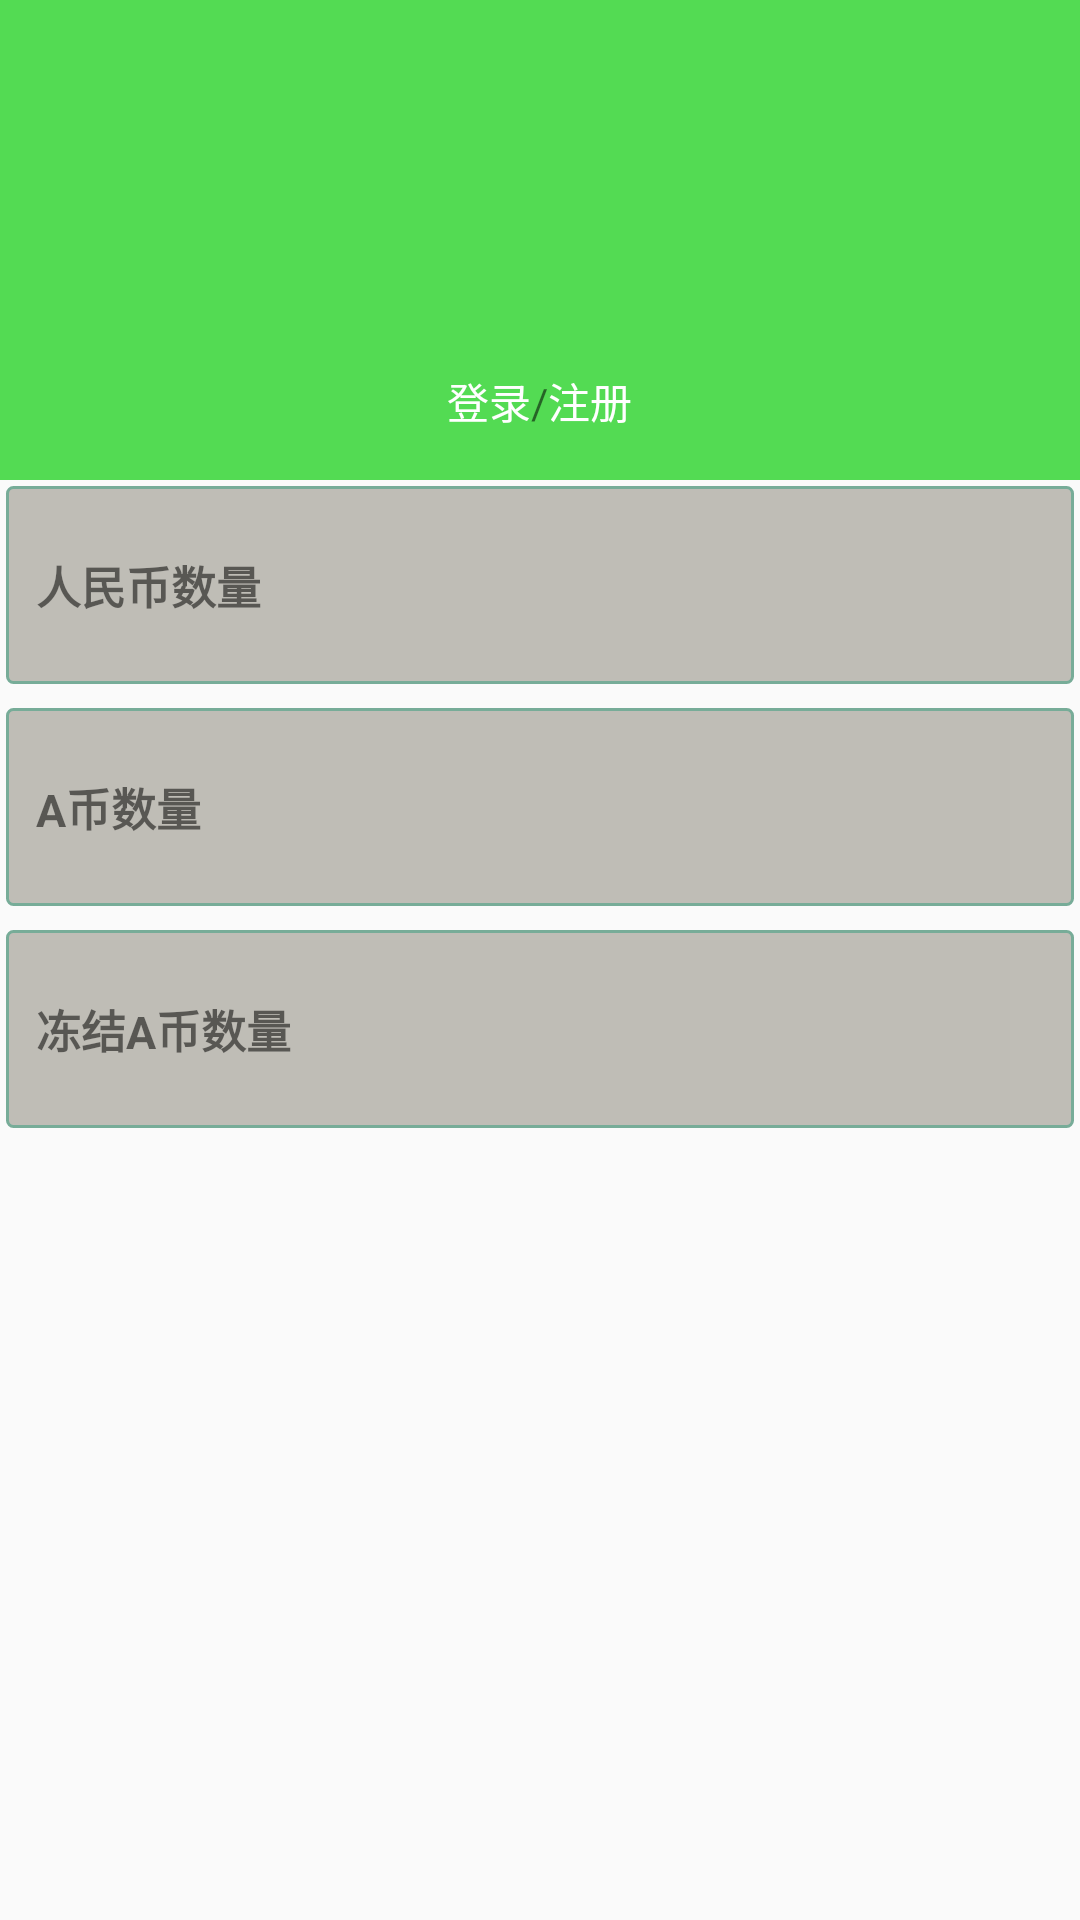

Android layout source for this screen:
<!-- AndroidManifest.xml: application theme AppTheme -->
<!-- res/layout/myfragment.xml -->
<?xml version="1.0" encoding="utf-8"?>
<LinearLayout xmlns:android="http://schemas.android.com/apk/res/android"
    xmlns:app="http://schemas.android.com/apk/res-auto"
    android:layout_width="match_parent"
    android:layout_height="match_parent"
    android:orientation="vertical">
    <LinearLayout
        android:id="@+id/head"
        android:layout_width="match_parent"
        android:layout_height="0dp"
        android:layout_weight="3"
        android:orientation="vertical"
        android:background="#aa00cc00">

        <ImageView
            android:paddingTop="5dp"
        android:id="@+id/imageButton"
        android:layout_width="match_parent"
        android:layout_height="0dp"
        android:layout_weight="10"
        android:layout_gravity="center"
        android:src="@drawable/man"/>
        <LinearLayout
            android:padding="5dp"
            android:layout_width="match_parent"
            android:layout_height="0dp"
            android:layout_weight="3.5"
            android:orientation="horizontal">
            <TextView
                android:id="@+id/login"
                android:gravity="right"
                android:text="登录"
                android:layout_width="0dp"
                android:layout_weight="1"
                android:layout_height="wrap_content"
                android:textColor="@drawable/selctor"/>
            <TextView
                android:layout_width="wrap_content"
                android:layout_height="wrap_content"
                android:text="/"/>
            <TextView
                android:id="@+id/register"
                android:text="注册"
                android:layout_width="0dp"
                android:layout_weight="1"
                android:layout_height="wrap_content"
                android:textColor="@drawable/selctor"/>
        </LinearLayout>


    </LinearLayout>
    <LinearLayout

        android:layout_width="match_parent"
        android:layout_height="0dp"
        android:layout_weight="9"
        android:orientation="vertical">
        <LinearLayout
            android:padding="2dp"
            android:layout_width="match_parent"
            android:layout_height="0dp"
            android:layout_weight="5"
            android:orientation="vertical">
        <LinearLayout
            android:gravity="center"
            android:layout_width="match_parent"
            android:layout_height="0dp"
            android:layout_weight="1"
            android:orientation="horizontal"
            android:background="@drawable/view_border"
            android:layout_marginBottom="8dp">
            <TextView

                android:layout_width="0dp"
                android:layout_weight="1.5"
                android:gravity="left"
                android:textStyle="bold"
                android:textSize="15dp"
                android:layout_height="wrap_content"
                android:text="@string/rmb_num"
                android:layout_marginLeft="10dp"/>
            <TextView
                android:gravity="center|right"
                android:textStyle="bold"
                android:textSize="15dp"
                android:layout_marginRight="10dp"
                android:id="@+id/Rmb_num"
                android:layout_width="0dp"
                android:layout_weight="3"
                android:layout_height="wrap_content" />
        </LinearLayout>

        <LinearLayout
            android:gravity="center"
            android:layout_width="match_parent"
            android:layout_height="0dp"
            android:layout_weight="1"
            android:orientation="horizontal"
            android:background="@drawable/view_border"
            android:layout_marginBottom="8dp">
            <TextView
                android:gravity="left"
                android:textStyle="bold"
                android:textSize="15dp"
                android:layout_width="0dp"
                android:layout_weight="1.5"
                android:layout_height="wrap_content"
                android:text="@string/A_num"
                android:layout_marginLeft="10dp"/>
            <TextView
                android:gravity="center|right"
                android:textStyle="bold"
                android:textSize="15dp"
                android:id="@+id/A_num"
                android:layout_width="0dp"
                android:layout_weight="3"
                android:layout_height="wrap_content"
                android:layout_marginRight="10dp"/>
        </LinearLayout>

        <LinearLayout
            android:gravity="center"
            android:layout_width="match_parent"
            android:layout_height="0dp"
            android:layout_weight="1"
            android:orientation="horizontal"
            android:background="@drawable/view_border">
            <TextView
                android:gravity="left"
                android:textStyle="bold"
                android:textSize="15dp"
                android:layout_width="0dp"
                android:layout_weight="1.5"
                android:layout_height="wrap_content"
                android:text="@string/DA_num"
                android:layout_marginLeft="10dp"/>
            <TextView
                android:gravity="center|right"
                android:textStyle="bold"
                android:textSize="15dp"
                android:id="@+id/Da_num"
                android:layout_width="0dp"
                android:layout_weight="3"
                android:layout_height="wrap_content"
                android:layout_marginRight="10dp"/>
        </LinearLayout>
        </LinearLayout>
        <LinearLayout
            android:layout_width="match_parent"
            android:layout_height="0dp"
            android:layout_weight="6"
            android:orientation="vertical"></LinearLayout>
    </LinearLayout>


</LinearLayout>
<!-- resources referenced by this layout -->
<resources>
  <!-- drawable selctor (drawable) -->
  <?xml version="1.0" encoding="utf-8"?>
  <selector xmlns:android="http://schemas.android.com/apk/res/android">
      <item android:state_selected="true" android:color="#000000" />
      <item android:state_focused="true" android:color="#000000" />
      <item android:state_pressed="true" android:color="#000000" />
      <item android:color="#ffffff" />
  </selector>
  <!-- drawable view_border (drawable) -->
  <?xml version="1.0" encoding="UTF-8"?>
  <shape xmlns:android="http://schemas.android.com/apk/res/android">
      <solid android:color="#80858175" />
      <stroke android:width="1dip" android:color="#77ac98" />
      <corners android:topLeftRadius="2dp"
          android:topRightRadius="2dp"
          android:bottomRightRadius="2dp"
          android:bottomLeftRadius="2dp"/>
  </shape>
  <string name="A_num">A币数量</string>
  <string name="DA_num">冻结A币数量</string>
  <string name="rmb_num">人民币数量</string>
  <style name="AppTheme" parent="Theme.Design.Light.NoActionBar">
          
          <item name="android:windowNoTitle">true</item>
      </style>
</resources>
